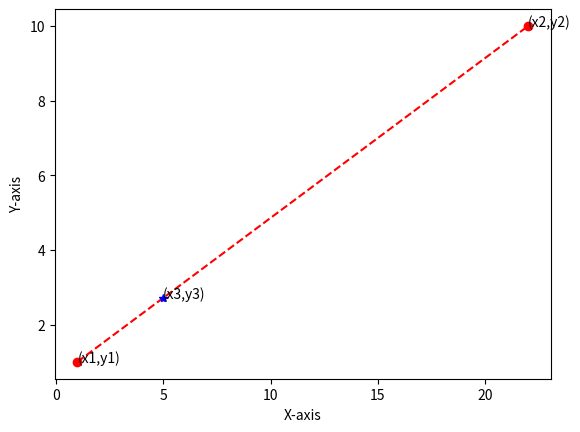

Here is the Python script that generated this plot:
# coding:utf-8
import matplotlib.pyplot as plt

x1, x2, y1, y2 = 1, 22, 1, 10
x3 = 5
y3 = (x3 - x1) / (x2 - x1) * (y2 - y1) + y1
print('y =', y3)
plt.plot([x1, x2], [y1, y2], 'or--')
plt.plot(x3, y3, 'b*')
plt.annotate('(x1,y1)', xy=(x1, y1), xytext=(x1, y1))
plt.annotate('(x2,y2)', xy=(x2, y2), xytext=(x2, y2))
plt.annotate('(x3,y3)', xy=(x3, y3), xytext=(x3, y3))
plt.xlabel(u'X-axis')
plt.ylabel(u'Y-axis')
plt.show()
